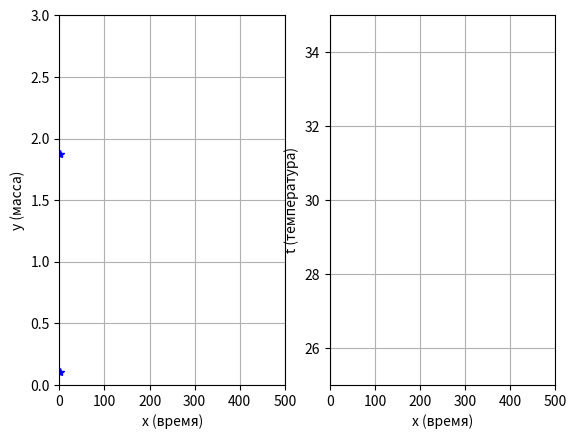

Recreate this plot in Python. (Note: this script raises an exception after producing the figure.)
import matplotlib.pyplot as plt
import math

ax1 = plt.subplot(1,2,1)
plt.grid()
plt.axis([0, 500, 0, 3])
plt.xlabel("x (время)")
plt.ylabel("y (масса)")

ax2 = plt.subplot(1,2,2)
plt.grid()
plt.axis([0, 500, 25, 35])
plt.xlabel("x (время)")
plt.ylabel("t (температура)")

#начальная масса, с которой начинается рост
y = 0.1
t = 30
d_t = 5
t1 = t + d_t
tg = 30
d_tg = 5
#начальное время в сутках
x = 0.0
x_t = 0.0
x1 = 300
x1_t = 1
#шаг по времени на единицу массы
dx = 1
dx_t = 1
_x = []
_x_t = []
_y = []
_t = []
_y1 = []
_t1 = []
test_z = 0
print("----------------------------------------------------------")
print("Время: | Масса рыбы: | Температура воды: |")
print("----------------------------------------------------------")

while x < 500:
    #скорость - производная
    #v = (1/x1)*(math.exp(-x/x1))
    v = math.exp((t-tg)/d_tg)*((1/x1)*(math.exp(-x/x1)))
    v1 = (2*3.14/x1_t)*(d_t*math.cos((2*3.14*x_t)/x1_t))
    #v1 = 0
    #v = (3.14/x1)*(math.sin(3.14*(x/x1)))
    #новая масса, которая равна сумме предыдущее и произведения скорости роста на шаг по времени
    y += v * dx
    t += v1 * dx_t
    if x == 2*x1:
        break
    #новое время как сумма старого и шага по времени
    x += dx
    x_t += dx_t
    print(str(x) + " | ",str(y) + " | ",str(t) + " | ")
    print("----------------------------------------------------------")
    _x.append(x)
    _y.append(y)
    _x_t.append(x_t)
    _t.append(t)
    test_z = (3.14*(x/x1))
    _y1.append(1.1 - (math.exp(-x/x1)))
    _t1.append(math.exp(x_t))
    plt.sca(ax1)
    plt.plot(x, y,"*b")
    #задержка, с которой рисуется график
    #plt.pause(0.001)
    plt.sca(ax2)
    plt.plot(x_t, t,"*r")
    #задержка, с которой рисуется график
    #plt.pause(0.001)
plt.sca(ax1)
#эталонный график
plt.plot(_x,_y1)
#получившийся график
plt.plot(_x,_y)
plt.sca(ax2)
#эталонный график
plt.plot(_x_t,_t1)
#получившийся график
plt.plot(_x_t,_t)
plt.show()